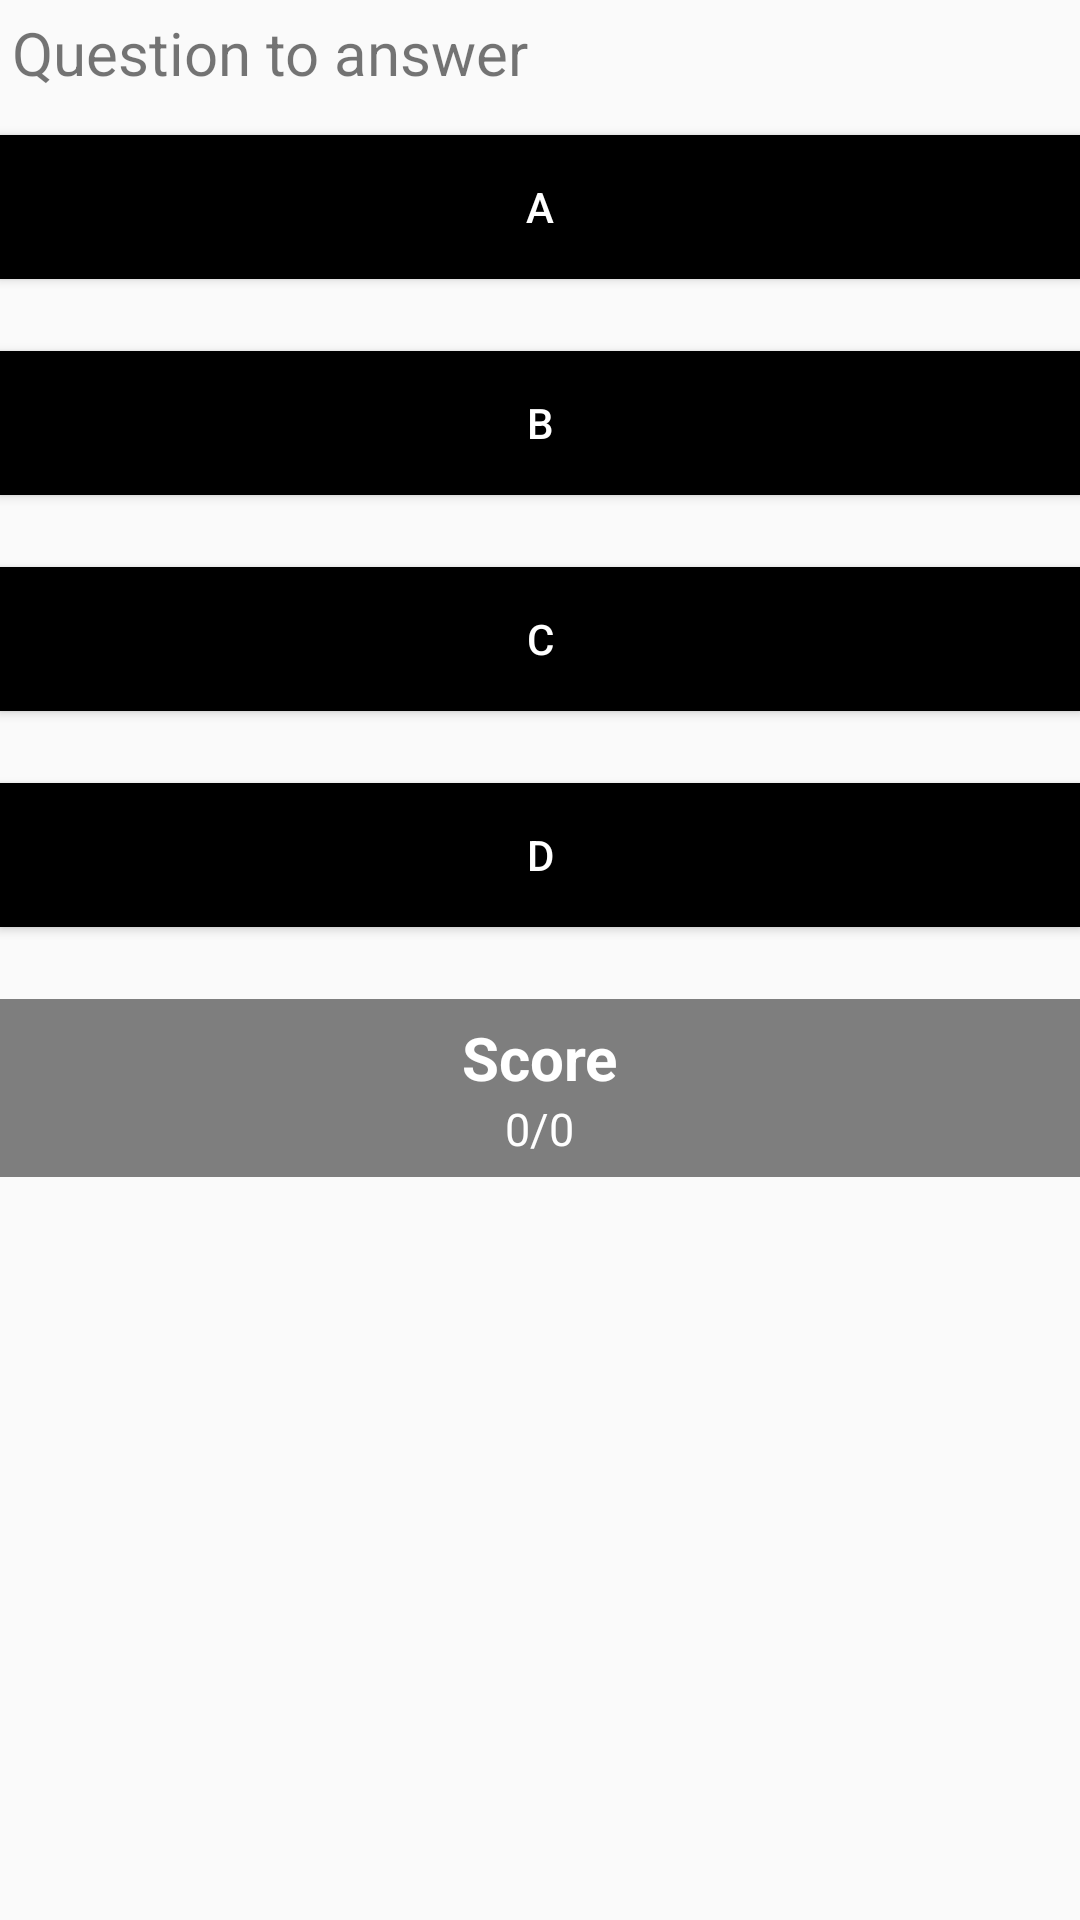

Produce the Android XML layout that renders to this screen, including the resource entries it uses.
<!-- AndroidManifest.xml: application theme AppTheme -->
<!-- res/layout/activity_quiz.xml -->
<?xml version="1.0" encoding="utf-8"?>
<ScrollView xmlns:android="http://schemas.android.com/apk/res/android"
    xmlns:tools="http://schemas.android.com/tools"
    android:layout_width="match_parent"
    android:layout_height="match_parent">

    <LinearLayout xmlns:android="http://schemas.android.com/apk/res/android"
        xmlns:tools="http://schemas.android.com/tools"
        android:id="@+id/activity_quiz"
        android:layout_width="match_parent"
        android:layout_height="match_parent"

        android:orientation="vertical">

        <TextView
            android:layout_width="match_parent"
            android:layout_height="wrap_content"
            android:text="Question to answer"
            android:textSize="20sp"
            android:padding="4dp"
            android:layout_marginBottom="10dp"
            android:id="@+id/question"/>



        <Button
            android:layout_width="match_parent"
            android:layout_height="wrap_content"
            android:text="A"
            android:background="#000"
            android:textColor="#fff"
            android:padding="8dp"
            android:onClick="onClick"
            android:layout_marginBottom="24dp"
            android:id="@+id/choice1"/>

        <Button
            android:layout_width="match_parent"
            android:layout_height="wrap_content"
            android:text="B"
            android:background="#000"
            android:textColor="#fff"
            android:padding="8dp"
            android:onClick="onClick"
            android:layout_marginBottom="24dp"
            android:id="@+id/choice2"/>

        <Button
            android:layout_width="match_parent"
            android:layout_height="wrap_content"
            android:text="C"
            android:background="#000"
            android:textColor="#fff"
            android:padding="8dp"
            android:onClick="onClick"
            android:layout_marginBottom="24dp"
            android:id="@+id/choice3"/>

        <Button
            android:layout_width="match_parent"
            android:layout_height="wrap_content"
            android:text="D"
            android:background="#000"
            android:textColor="#fff"
            android:padding="8dp"
            android:layout_marginBottom="24dp"
            android:id="@+id/choice4"
            android:onClick="onClick" />

        <RelativeLayout
            android:layout_width="match_parent"
            android:layout_height="wrap_content"
            android:padding="6dp"
            android:layout_gravity="center_horizontal"
            android:background="#7e7e7e"
            android:layout_marginBottom="2dp">

            <TextView
                android:id="@+id/score_text"
                android:layout_width="wrap_content"
                android:layout_height="wrap_content"
                android:textSize="20dp"
                android:layout_centerHorizontal="true"
                android:textColor="#ffff"
                android:textStyle="bold"
                android:text="Score" />
            <TextView
                android:id="@+id/score"
                android:layout_width="wrap_content"
                android:layout_height="wrap_content"
                android:layout_below="@+id/score_text"
                android:layout_centerHorizontal="true"
                android:textColor="#fff"
                android:textSize="15dp"
                android:text="0/0" />
        </RelativeLayout>



    </LinearLayout>


</ScrollView>
<!-- resources referenced by this layout -->
<resources>
  <style name="AppTheme" parent="Theme.AppCompat.Light.DarkActionBar">
          
          <item name="colorPrimary">@android:color/background_dark</item>
          <item name="colorPrimaryDark">@android:color/black</item>
          <item name="colorAccent">@color/colorAccent</item>
      </style>
  <!-- not gathered from this repository: default colours our renderer supplied (Android Studio template values) -->
  <color name="colorAccent">#FF03DAC5</color>
</resources>
